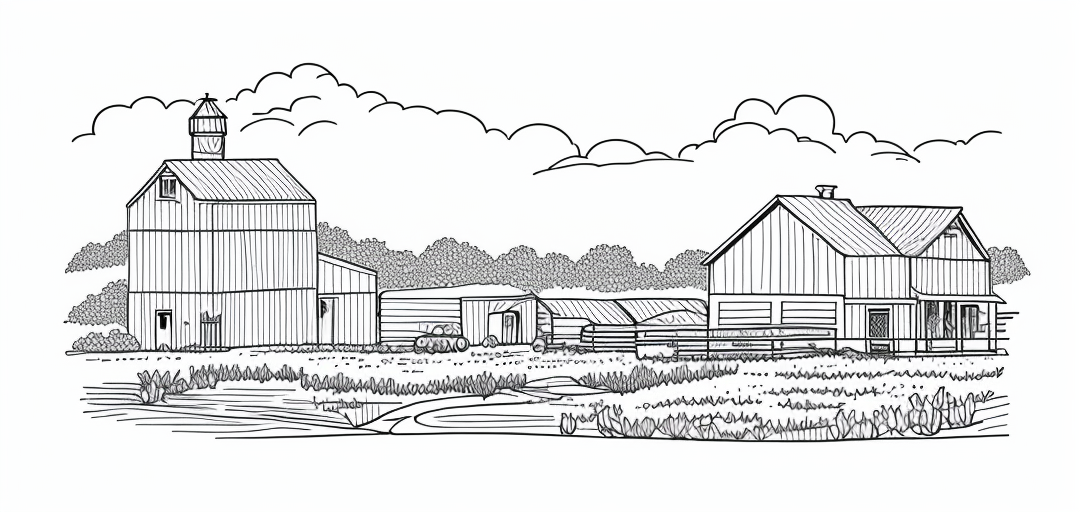
Generation parameters embedded in this image by AUTOMATIC1111 Stable Diffusion web UI or a fork of it (Forge, ...) (PNG 'parameters' text chunk):
Cute hand drawn {  a workshop and farm area } doodle. drawing. Isolated vector illustration in doodle style on white background
Negative prompt: hand , people , text , painting , [redacted]
Steps: 20, Sampler: DPM++ 2M Karras, CFG scale: 7, Seed: 3738375313, Size: 1080x512, Model hash: 52484e6845, Model: epicrealism_pureEvolutionV3, Clip skip: 2, Version: v1.7.0